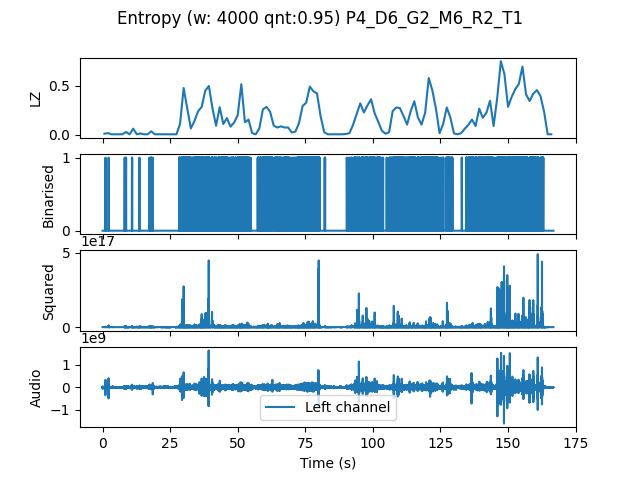

Data behind this chart, as committed beside it:
, t0, LZ, CTW
mean, 500400, 0.1803, 0.2385
0.0, 0.0, 0.01197, 0.00621
1.333, 1.333, 0.01795, 0.009804
2.667, 2.667, 0.005983, 0.0006453
4.0, 4.0, 0.005983, 0.0006453
5.333, 5.333, 0.005983, 0.0006453
6.667, 6.667, 0.005983, 0.0006453
8.0, 8.0, 0.02991, 0.03043
9.333, 9.333, 0.005983, 0.0006453
10.67, 10.67, 0.06282, 0.06939
12.0, 12.0, 0.005983, 0.0006453
13.33, 13.33, 0.01496, 0.009729
14.67, 14.67, 0.005983, 0.0006453
16.0, 16.0, 0.005983, 0.0006453
17.33, 17.33, 0.0359, 0.03274
18.67, 18.67, 0.005983, 0.0006453
20.0, 20.0, 0.005983, 0.0006453
21.33, 21.33, 0.005983, 0.0006453
22.67, 22.67, 0.005983, 0.0006453
24.0, 24.0, 0.005983, 0.0006453
25.33, 25.33, 0.005983, 0.0006453
26.67, 26.67, 0.005983, 0.0006453
28.0, 28.0, 0.1107, 0.1521
29.33, 29.33, 0.4756, 0.9758
30.67, 30.67, 0.2692, 0.4653
32.0, 32.0, 0.06581, 0.07281
33.33, 33.33, 0.1406, 0.158
34.67, 34.67, 0.2393, 0.2517
36.0, 36.0, 0.2842, 0.501
37.33, 37.33, 0.4487, 0.5146
38.67, 38.67, 0.4966, 0.8621
40.0, 40.0, 0.2692, 0.2958
41.33, 41.33, 0.09273, 0.1152
42.67, 42.67, 0.2812, 0.2917
44.0, 44.0, 0.1107, 0.1472
45.33, 45.33, 0.1705, 0.1894
46.67, 46.67, 0.08376, 0.1376
48.0, 48.0, 0.1256, 0.1271
49.33, 49.33, 0.2004, 0.7167
50.67, 50.67, 0.5145, 0.5885
52.0, 52.0, 0.1286, 0.1496
53.33, 53.33, 0.1556, 0.2056
54.67, 54.67, 0.01795, 0.01398
56.0, 56.0, 0.005983, 0.0006453
57.33, 57.33, 0.06581, 0.06234
58.67, 58.67, 0.2603, 0.3132
60.0, 60.0, 0.2842, 0.3455
61.33, 61.33, 0.2333, 0.2441
62.67, 62.67, 0.09273, 0.08616
64.0, 64.0, 0.07479, 0.1012
65.33, 65.33, 0.08675, 0.1174
66.67, 66.67, 0.07479, 0.101
68.0, 68.0, 0.07479, 0.07436
69.33, 69.33, 0.02393, 0.01263
70.67, 70.67, 0.03291, 0.02705
72.0, 72.0, 0.1197, 0.1443
73.33, 73.33, 0.2932, 0.3573
74.67, 74.67, 0.3261, 0.3622
76.0, 76.0, 0.4906, 0.5431
77.33, 77.33, 0.4427, 0.466
... 66 more rows
